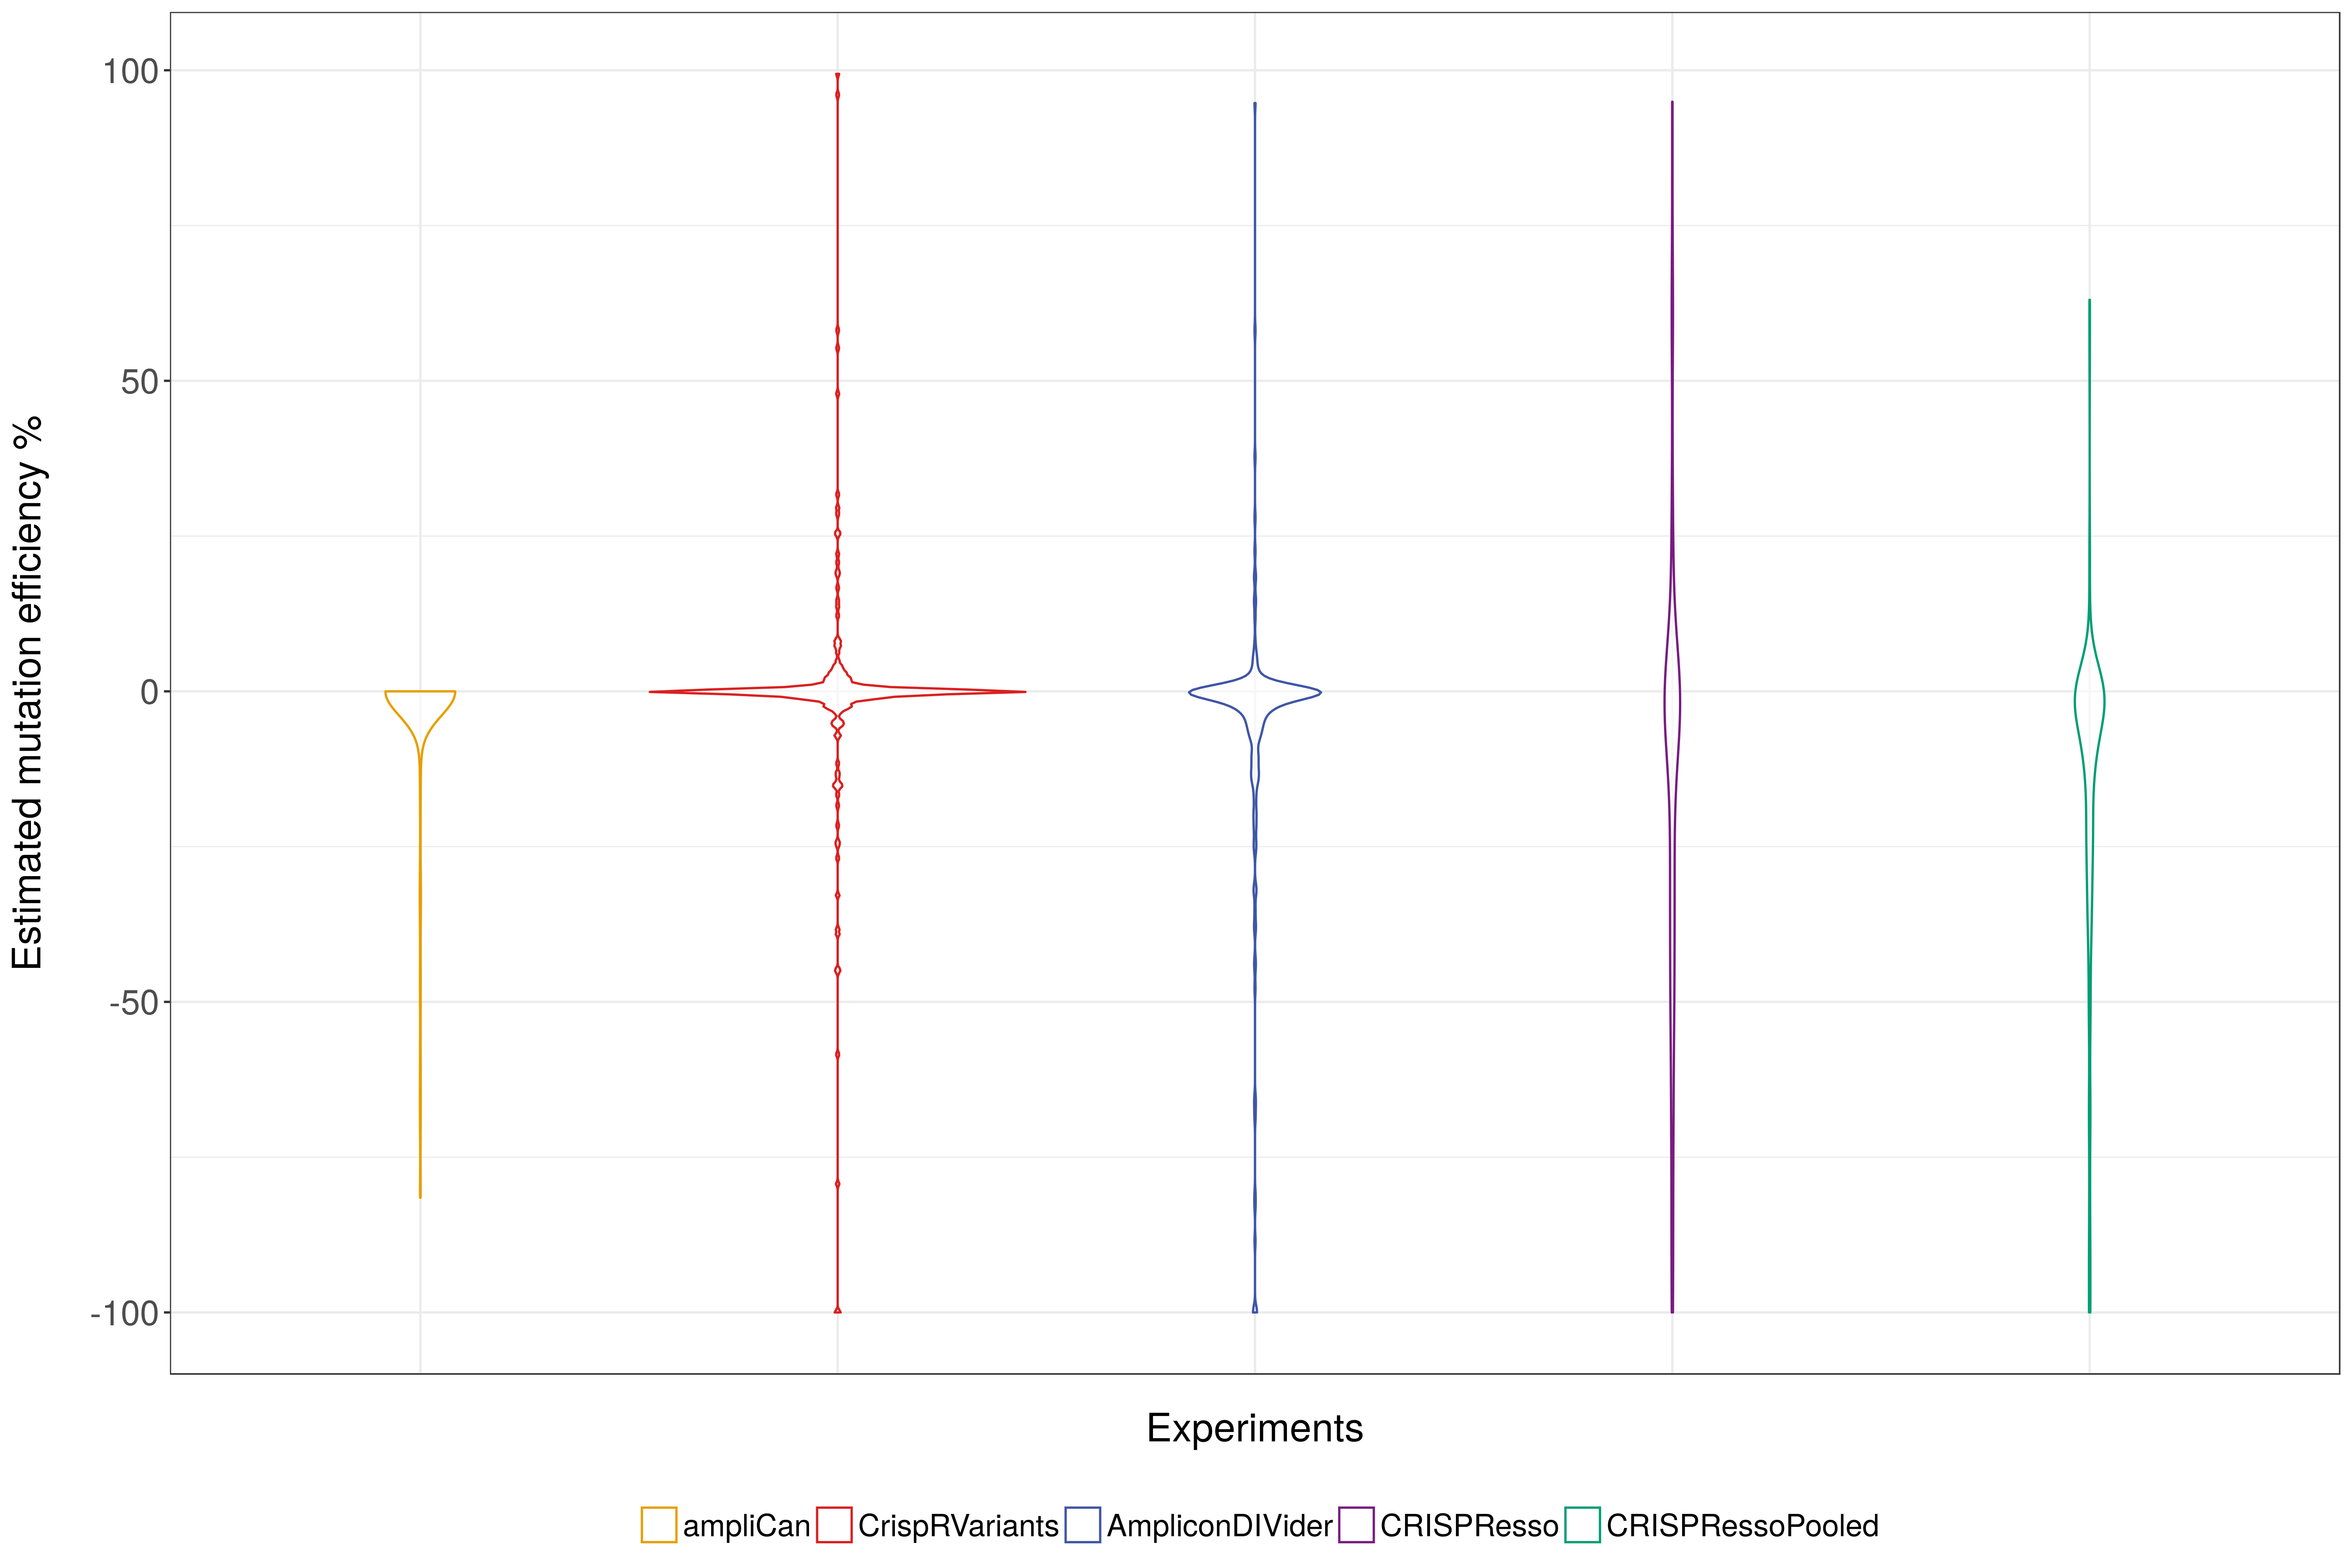

Data behind this chart, as committed beside it:
ID, x, variable, value
run1_Injected_SP8_updated2, 1, ampliCan, -6.731
run1_Injected_cartb, 2, ampliCan, -10.46
run1_Injected_eomesb, 3, ampliCan, -14.51
run5_Injected_NCorf4_Cingulinintronic, 4, ampliCan, -14.73
run7_atp1a1_1_e4_1_inj, 5, ampliCan, -21.39
run8_atp1a1_1_e4_1_inj, 6, ampliCan, -28.96
run5_Injected_NC7_cyranoC2_sg76+77_1, 7, ampliCan, -32.36
run6_insert_ctgfa_my96ds_3, 8, ampliCan, -33.33
run9_my96ss, 9, ampliCan, -33.5
run10_7879_2, 10, ampliCan, -38.06
run6_elovl6_e1_1_2_7071_inj, 11, ampliCan, -44
run1_Injected_fgf13b, 12, ampliCan, -47.02
run5_Injected_NC24_mboatSall3, 13, ampliCan, -49.89
run9_GFPnoSTOP, 14, ampliCan, -57.43
run9_invit96ss, 15, ampliCan, -60.56
run9_213ss, 16, ampliCan, -65.09
run9_213ds, 17, ampliCan, -68.49
run9_GFPnoSTOP_gRNA_, 18, ampliCan, -68.63
run7_SP1_inj, 19, ampliCan, -79.74
run7_elovl6_e1_1_2_inj, 20, ampliCan, -81.52
run1_Injected_SP8_updated2, 1, CRISPRessoPooled, -13.81
run1_Injected_cartb, 2, CRISPRessoPooled, -6.678
run1_Injected_eomesb, 3, CRISPRessoPooled, -21.02
run5_Injected_NCorf4_Cingulinintronic, 4, CRISPRessoPooled, -17.05
run7_atp1a1_1_e4_1_inj, 5, CRISPRessoPooled, -25.83
run8_atp1a1_1_e4_1_inj, 6, CRISPRessoPooled, -23
run5_Injected_NC7_cyranoC2_sg76+77_1, 7, CRISPRessoPooled, -0.606
run6_insert_ctgfa_my96ds_3, 8, CRISPRessoPooled, -66.67
run9_my96ss, 9, CRISPRessoPooled, -68.58
run10_7879_2, 10, CRISPRessoPooled, -6.204
run6_elovl6_e1_1_2_7071_inj, 11, CRISPRessoPooled, -100
run1_Injected_fgf13b, 12, CRISPRessoPooled, -100
run5_Injected_NC24_mboatSall3, 13, CRISPRessoPooled, -53.15
run9_GFPnoSTOP, 14, CRISPRessoPooled, -80.93
run9_invit96ss, 15, CRISPRessoPooled, -91.03
run9_213ss, 16, CRISPRessoPooled, -89.02
run9_213ds, 17, CRISPRessoPooled, -98.05
run9_GFPnoSTOP_gRNA_, 18, CRISPRessoPooled, -86.61
run7_SP1_inj, 19, CRISPRessoPooled, -100
run7_elovl6_e1_1_2_inj, 20, CRISPRessoPooled, -100
run1_Injected_SP8_updated2, 1, AmpliconDIVider, -15.1
run1_Injected_cartb, 2, AmpliconDIVider, -17.3
run1_Injected_eomesb, 3, AmpliconDIVider, -14.54
run5_Injected_NCorf4_Cingulinintronic, 4, AmpliconDIVider, -11.17
run7_atp1a1_1_e4_1_inj, 5, AmpliconDIVider, -12.42
run8_atp1a1_1_e4_1_inj, 6, AmpliconDIVider, -5.141
run5_Injected_NC7_cyranoC2_sg76+77_1, 7, AmpliconDIVider, -0.9616
run6_insert_ctgfa_my96ds_3, 8, AmpliconDIVider, -66.67
run9_my96ss, 9, AmpliconDIVider, -35.24
run10_7879_2, 10, AmpliconDIVider, -5.392
run6_elovl6_e1_1_2_7071_inj, 11, AmpliconDIVider, -100
run1_Injected_fgf13b, 12, AmpliconDIVider, -100
run5_Injected_NC24_mboatSall3, 13, AmpliconDIVider, -31.68
run9_GFPnoSTOP, 14, AmpliconDIVider, -43.26
run9_invit96ss, 15, AmpliconDIVider, -65.34
run9_213ss, 16, AmpliconDIVider, -44.5
run9_213ds, 17, AmpliconDIVider, -32.45
run9_GFPnoSTOP_gRNA_, 18, AmpliconDIVider, -82.9
run7_SP1_inj, 19, AmpliconDIVider, -100
run7_elovl6_e1_1_2_inj, 20, AmpliconDIVider, -100
... 40 more rows
